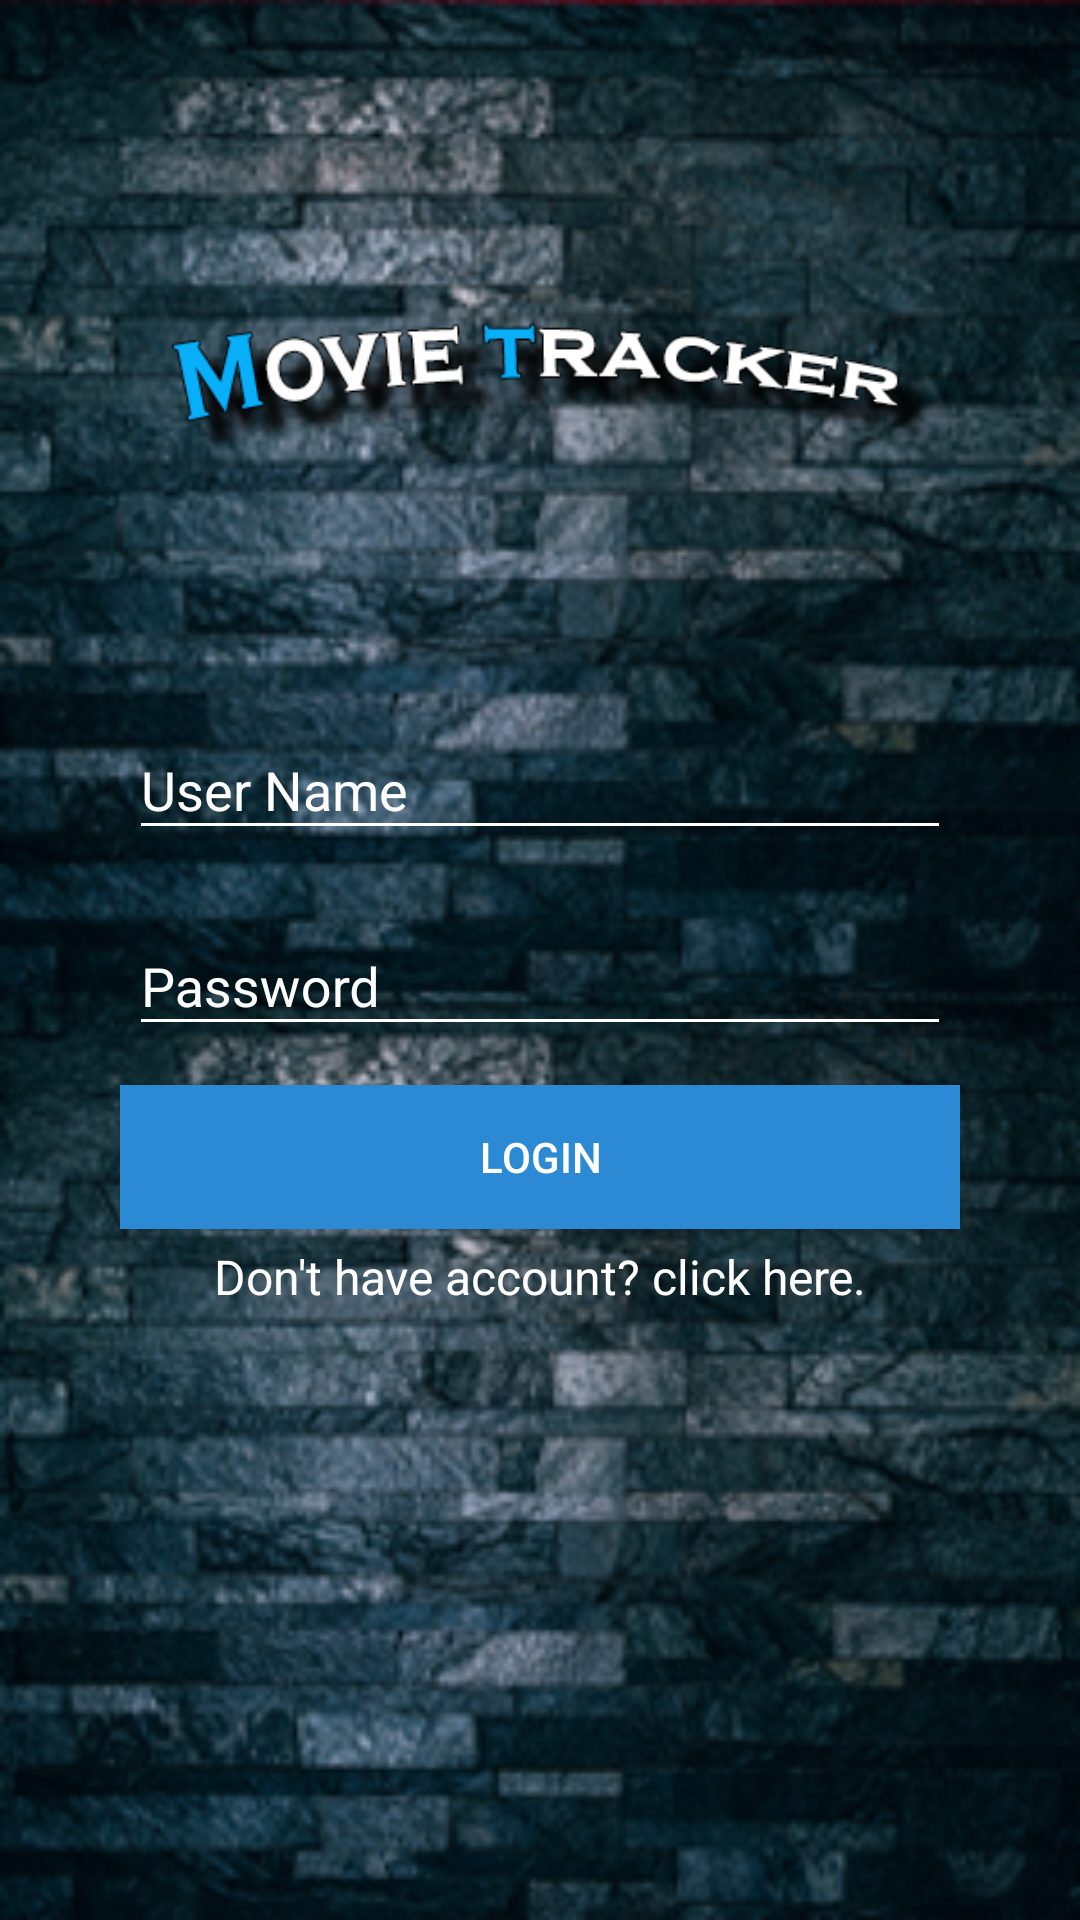

Write the Android layout XML for this screen, with the resource values it uses.
<!-- AndroidManifest.xml: application theme AppTheme -->
<!-- res/layout/activity_login.xml -->
<?xml version="1.0" encoding="utf-8"?>
<android.support.v4.widget.NestedScrollView xmlns:android="http://schemas.android.com/apk/res/android"
    android:id="@+id/nestedScrollView_login_id"
    android:layout_width="match_parent"
    android:layout_height="match_parent"
    xmlns:tools="http://schemas.android.com/tools"
    android:background="@drawable/sign_in_background4"
    android:gravity="center"
    android:orientation="vertical"
    tools:context=".activities.Login"
    android:padding="40dp">
    <android.support.v7.widget.LinearLayoutCompat
        android:layout_width="match_parent"
        android:layout_height="match_parent"
        android:orientation="vertical">

        <android.support.v7.widget.AppCompatImageView
            android:layout_width="wrap_content"
            android:layout_height="wrap_content"
            android:src="@drawable/logo2"
            android:layout_gravity="center_horizontal"
           />
        <android.support.design.widget.TextInputLayout
            android:id="@+id/text_input_layout_user_login_id"
            android:layout_width="match_parent"
            android:layout_height="wrap_content"
            android:layout_marginTop="10dp"
            android:drawableLeft="@drawable/ic_face_black_24dp"

            android:textColorHint="@color/white">
            <android.support.design.widget.TextInputEditText
                android:id="@+id/user_input_login_id"
                android:layout_width="match_parent"
                android:layout_height="wrap_content"
                android:hint="@string/user_name"
                android:textColorHint="@color/white"
                android:layout_margin="3dp"
                android:inputType="text"
                android:maxLines="1"
                android:textColor="@color/white"
                android:backgroundTint="@color/white"
                android:textColorHighlight="@color/colorAccent"/>
        </android.support.design.widget.TextInputLayout>
        <android.support.design.widget.TextInputLayout
            android:id="@+id/text_input_layout_password_login_id"
            android:layout_width="match_parent"
            android:layout_height="wrap_content"
            android:layout_marginTop="10dp"
            android:textColorHint="@color/white">
            <android.support.design.widget.TextInputEditText
                android:id="@+id/password_input_login_id"
                android:layout_width="match_parent"
                android:layout_height="wrap_content"
                android:hint="@string/password"
                android:backgroundTint="@color/white"
                android:textColorHint="@color/white"
                android:layout_margin="3dp"
                android:inputType="textPassword"
                android:maxLines="1"
                android:textColor="@color/white"
                android:textColorHighlight="@color/colorAccent"/>
        </android.support.design.widget.TextInputLayout>
        <android.support.v7.widget.AppCompatButton
            android:id="@+id/login_button_id"
            android:layout_width="match_parent"
            android:layout_height="wrap_content"
            android:layout_marginTop="10dp"
            android:textColor="@color/white"
            android:background="@color/colorPrimary"
            android:elevation="8dp"
            android:text="@string/text_login"/>
        <android.support.v7.widget.AppCompatTextView
            android:id="@+id/to_register_id"
            android:layout_width="fill_parent"
            android:layout_height="wrap_content"
            android:layout_marginTop="5dp"
            android:gravity="center"
            android:text="@string/don_t_have_account_click_here"
            android:textSize="16dp"
            android:textColor="@color/white"/>
    </android.support.v7.widget.LinearLayoutCompat>

</android.support.v4.widget.NestedScrollView>
<!-- resources referenced by this layout -->
<resources>
  <color name="colorAccent">#dddddd</color>
  <color name="colorPrimary">#2C89D3</color>
  <color name="white">#ffffff</color>
  <!-- drawable logo2: png bitmap (drawable, 24618 bytes) -->
  <!-- drawable sign_in_background4: png bitmap (drawable, 196457 bytes) -->
  <string name="don_t_have_account_click_here">Don\'t have account? click here.</string>
  <string name="password">Password</string>
  <string name="text_login">login</string>
  <string name="user_name">User Name</string>
  <style name="AppTheme" parent="Theme.AppCompat.Light.NoActionBar">
          
          <item name="colorPrimary">@color/colorPrimary</item>
          <item name="colorPrimaryDark">@color/colorPrimaryDark</item>
          <item name="colorAccent">@color/colorAccent</item>
  
      </style>
  <color name="colorPrimaryDark">#02599E</color>
</resources>
